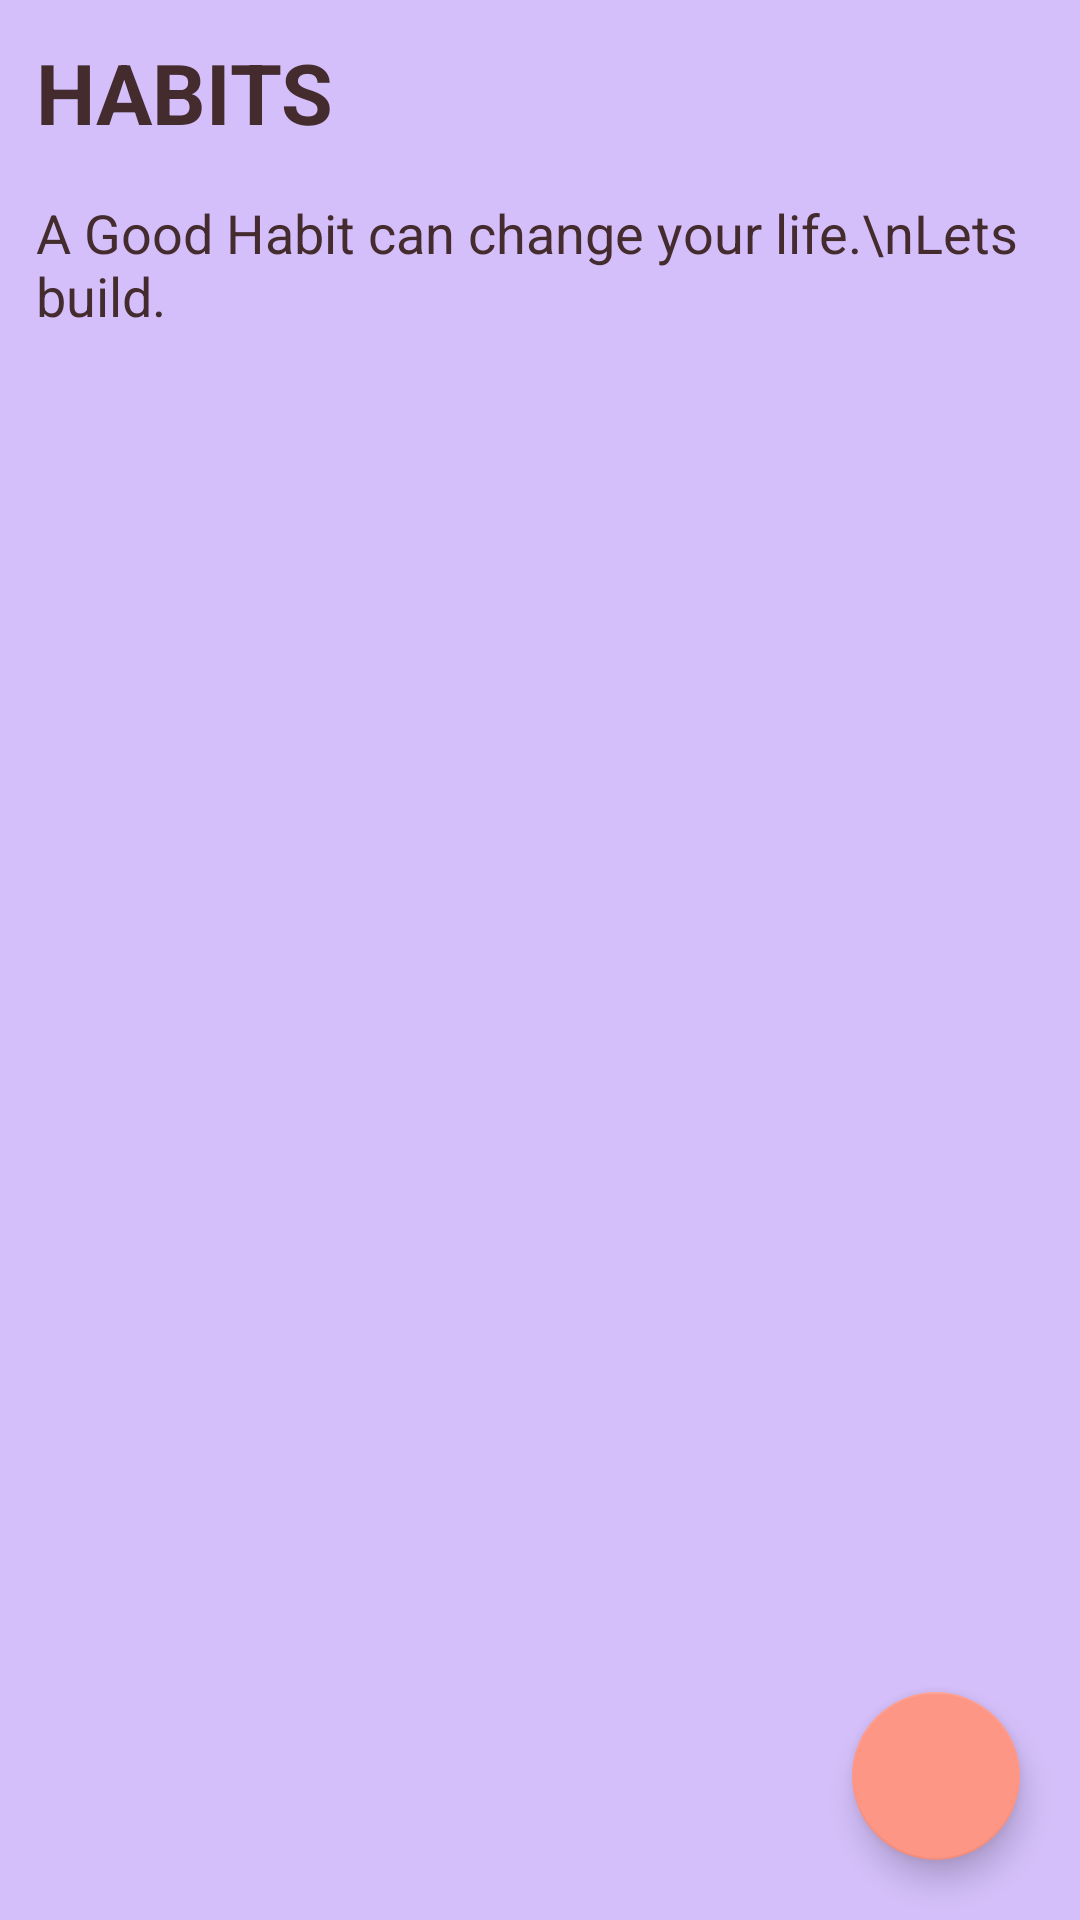

Produce the Android XML layout that renders to this screen, including the resource entries it uses.
<!-- AndroidManifest.xml: application theme Theme.TaskiFy -->
<!-- res/layout/activity_habits.xml -->
<?xml version="1.0" encoding="utf-8"?>
<RelativeLayout xmlns:android="http://schemas.android.com/apk/res/android"
    xmlns:app="http://schemas.android.com/apk/res-auto"
    xmlns:tools="http://schemas.android.com/tools"
    android:layout_width="match_parent"
    android:layout_height="match_parent"
    android:background="@color/bg"
    tools:context="com.example.taskify.activity.HabitsActivity">

    <TextView
        android:id="@+id/tv_title_habit"
        android:layout_width="wrap_content"
        android:layout_height="wrap_content"
        android:layout_alignParentStart="true"
        android:layout_alignParentTop="true"
        android:layout_marginStart="12dp"
        android:layout_marginTop="12dp"
        android:layout_marginEnd="12dp"
        android:layout_marginBottom="12dp"
        android:background="@null"
        android:text="HABITS"
        android:textSize="28sp"
        android:textStyle="bold" />

    <TextView
        android:id="@+id/tv_desc_habits"
        android:layout_width="wrap_content"
        android:layout_height="wrap_content"
        android:layout_below="@id/tv_title_habit"
        android:layout_alignParentStart="true"
        android:layout_marginHorizontal="12dp"
        android:layout_marginVertical="4dp"
        android:text="A Good Habit can change your life.\nLets build."
        android:textSize="18sp" />

    <LinearLayout
        android:layout_width="match_parent"
        android:layout_height="wrap_content"
        android:layout_below="@id/tv_desc_habits"
        android:layout_alignParentStart="true"
        android:layout_alignParentEnd="true"
        android:layout_margin="12dp"
        android:orientation="vertical">

        <androidx.recyclerview.widget.RecyclerView
            android:id="@+id/rv_habits"
            android:layout_width="match_parent"
            android:layout_height="wrap_content"
            tools:listitem="@layout/layout_card_habits" />


    </LinearLayout>

    <com.google.android.material.floatingactionbutton.FloatingActionButton
        android:id="@+id/fab_habits_add"
        android:layout_width="wrap_content"
        android:layout_height="wrap_content"
        android:layout_alignParentEnd="true"
        android:layout_alignParentBottom="true"
        android:layout_margin="20dp"
        android:contentDescription="Add new habit"
        android:src="@drawable/ic_add_24" />


</RelativeLayout>
<!-- res/layout/layout_card_habits.xml (included above) -->
<?xml version="1.0" encoding="utf-8"?>
<androidx.cardview.widget.CardView xmlns:android="http://schemas.android.com/apk/res/android"
    android:layout_width="match_parent"
    android:layout_height="wrap_content"
    xmlns:app="http://schemas.android.com/apk/res-auto"
    android:layout_margin="6dp"
    android:clickable="true"
    android:focusable="true"
    app:cardElevation="8dp"
    app:cardCornerRadius="8dp">

    <LinearLayout
        android:layout_width="match_parent"
        android:layout_height="match_parent"
        android:orientation="horizontal"
        android:weightSum="1"
        >

        <LinearLayout
            android:layout_width="match_parent"
            android:layout_height="match_parent"
            android:layout_weight="0.25"
            android:orientation="vertical">

            <TextView
                android:id="@+id/tv_habits_card_title"
                android:layout_width="match_parent"
                android:layout_height="wrap_content"
                android:layout_margin="4dp"
                android:paddingHorizontal="6dp"
                android:text="Workout"
                android:textSize="22sp" />

            <TextView
                android:id="@+id/tv_habits_card_day_count"
                android:layout_width="match_parent"
                android:layout_height="wrap_content"
                android:layout_margin="4dp"
                android:paddingHorizontal="6dp"
                android:text="10days Left"
                android:textSize="16sp"/>

            <ProgressBar
                android:id="@+id/pb_habits_card"
                android:layout_width="match_parent"
                android:layout_height="25dp"
                android:layout_marginHorizontal="8dp"
                style="@style/Widget.AppCompat.ProgressBar.Horizontal" />

        </LinearLayout>

        <ImageView
            android:id="@+id/iv_habits_card"
            android:layout_width="match_parent"
            android:layout_height="match_parent"
            android:layout_marginVertical="4dp"
            android:layout_marginHorizontal="8dp"
            android:src="@drawable/ic_tags_work"
            android:layout_weight="0.75"/>


    </LinearLayout>




</androidx.cardview.widget.CardView>
<!-- resources referenced by this layout -->
<resources>
  <color name="bg">#FFD4BFFA</color>
  <style name="Theme.TaskiFy" parent="Theme.MaterialComponents.DayNight.NoActionBar">
              
              <item name="colorPrimary">@color/vivid_pink</item>
              <item name="colorPrimaryVariant">@color/vivid_pink</item>
              <item name="colorOnPrimary">@color/white</item>
              
              <item name="colorSecondary">@color/vivid_pink</item>
              <item name="colorSecondaryVariant">@color/vivid_pink_secondary</item>
              <item name="colorOnSecondary">@color/black</item>
              
              <item name="android:statusBarColor" tools:targetApi="l">?attr/colorPrimaryVariant</item>
              
              <item name="android:textColor">@color/burgundy</item>
          </style>
  <color name="vivid_pink">#FE9686</color>
  <color name="white">#FFFFFFFF</color>
  <color name="vivid_pink_secondary">#FE8472</color>
  <color name="black">#FF000000</color>
  <color name="burgundy">#442C2E</color>
</resources>
